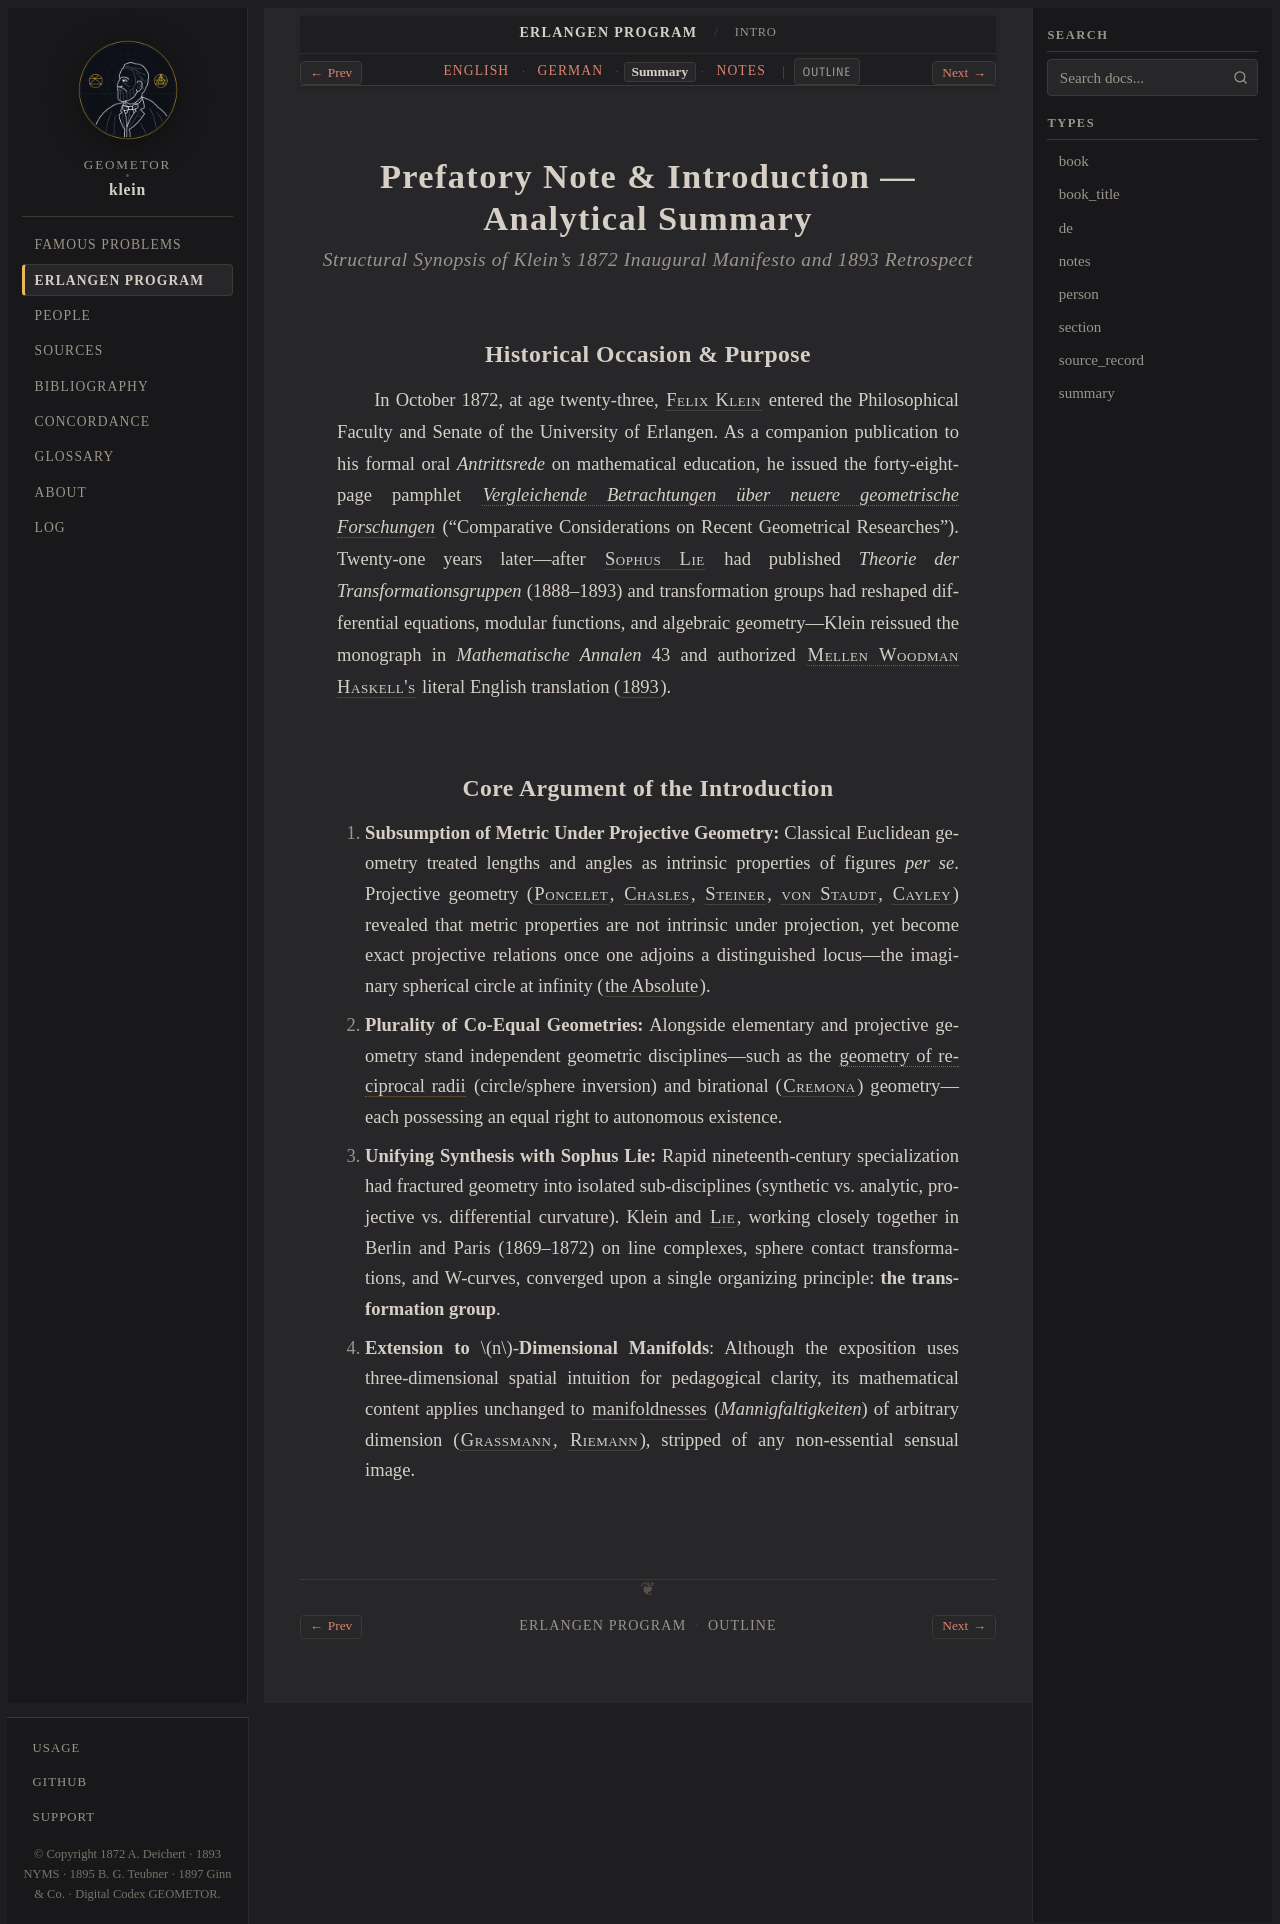

repository: geometor/klein · page: erlangen_program/prefatory-intro/summary.html · generator: sphinx

:type: summary
:title: Prefatory Note & Introduction — Analytical Summary
:layout: book
:canonical_id: Intro
:order: 1

.. _ep-prefatory-intro-summary:

Prefatory Note & Introduction — Analytical Summary
==================================================

.. rubric:: Structural Synopsis of Klein's 1872 Inaugural Manifesto and 1893 Retrospect

Historical Occasion & Purpose
-----------------------------

In October 1872, at age twenty-three, :person:`Felix Klein <klein>` entered the Philosophical Faculty and Senate of the University of Erlangen. As a companion publication to his formal oral *Antrittsrede* on mathematical education, he issued the forty-eight-page pamphlet :cite:`*Vergleichende Betrachtungen über neuere geometrische Forschungen* <klein:1872>` ("Comparative Considerations on Recent Geometrical Researches"). Twenty-one years later—after :person:`Sophus Lie <lie>` had published *Theorie der Transformationsgruppen* (1888–1893) and transformation groups had reshaped differential equations, modular functions, and algebraic geometry—Klein reissued the monograph in *Mathematische Annalen* 43 and authorized :person:`Mellen Woodman Haskell's <haskell>` literal English translation (:cite:`1893 <klein:1893:erlangen>`).

Core Argument of the Introduction
---------------------------------

1. **Subsumption of Metric Under Projective Geometry:**
   Classical Euclidean geometry treated lengths and angles as intrinsic properties of figures *per se*. Projective geometry (:person:`Poncelet <poncelet>`, :person:`Chasles <chasles>`, :person:`Steiner <steiner>`, :person:`von Staudt <staudt>`, :person:`Cayley <cayley>`) revealed that metric properties are not intrinsic under projection, yet become exact projective relations once one adjoins a distinguished locus—the imaginary spherical circle at infinity (:term:`the Absolute <the-absolute>`).
2. **Plurality of Co-Equal Geometries:**
   Alongside elementary and projective geometry stand independent geometric disciplines—such as the :term:`geometry of reciprocal radii <reciprocal-radii>` (circle/sphere inversion) and birational (:person:`Cremona <cremona>`) geometry—each possessing an equal right to autonomous existence.
3. **Unifying Synthesis with Sophus Lie:**
   Rapid nineteenth-century specialization had fractured geometry into isolated sub-disciplines (synthetic vs. analytic, projective vs. differential curvature). Klein and :person:`Lie <lie>`, working closely together in Berlin and Paris (1869–1872) on line complexes, sphere contact transformations, and W-curves, converged upon a single organizing principle: **the transformation group**.
4. **Extension to** :math:`n`-**Dimensional Manifolds**:
   Although the exposition uses three-dimensional spatial intuition for pedagogical clarity, its mathematical content applies unchanged to :term:`manifoldnesses <manifold>` (*Mannigfaltigkeiten*) of arbitrary dimension (:person:`Grassmann <grassmann>`, :person:`Riemann <riemann>`), stripped of any non-essential sensual image.
